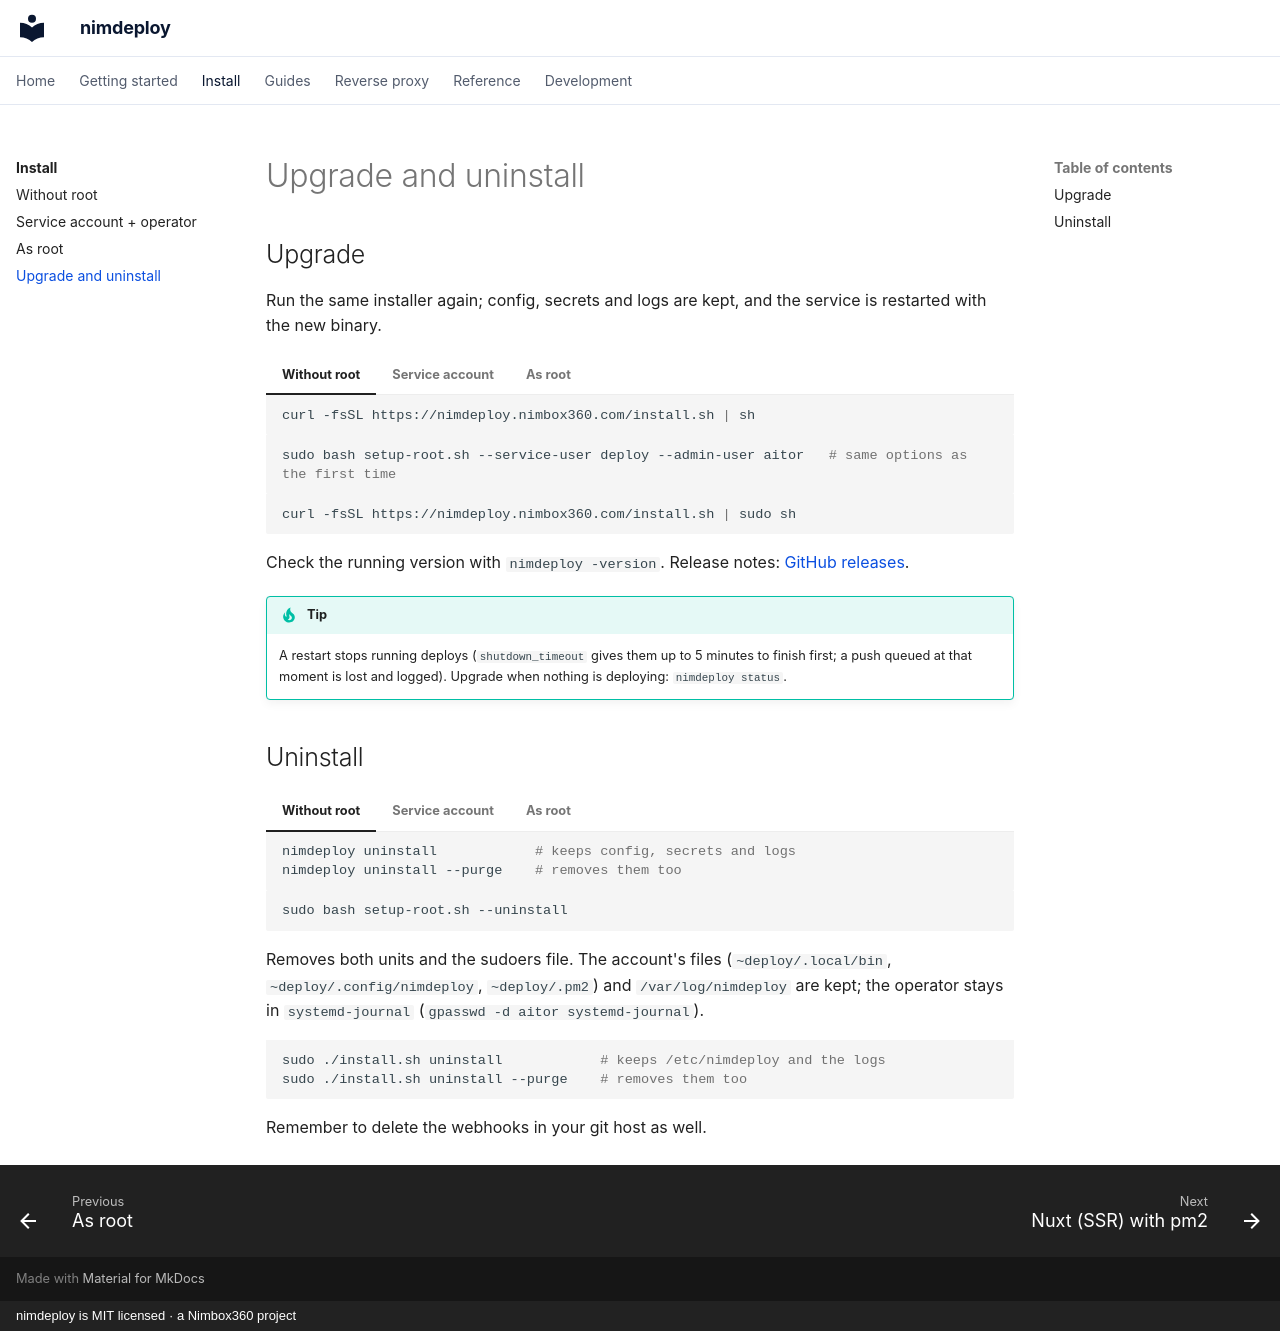

repository: aitorroma/nimdeploy · page: install/upgrade/index.html · generator: mkdocs · copyright: nimdeploy is MIT licensed · a Nimbox360 project

# Upgrade and uninstall

## Upgrade

Run the same installer again; config, secrets and logs are kept, and the
service is restarted with the new binary.

=== "Without root"

    ```bash
    curl -fsSL https://nimdeploy.nimbox360.com/install.sh | sh
    ```

=== "Service account"

    ```bash
    sudo bash setup-root.sh --service-user deploy --admin-user aitor   # same options as the first time
    ```

=== "As root"

    ```bash
    curl -fsSL https://nimdeploy.nimbox360.com/install.sh | sudo sh
    ```

Check the running version with `nimdeploy -version`. Release notes:
[GitHub releases](https://github.com/aitorroma/nimdeploy/releases).

!!! tip
    A restart stops running deploys (`shutdown_timeout` gives them up to 5
    minutes to finish first; a push queued at that moment is lost and logged).
    Upgrade when nothing is deploying: `nimdeploy status`.

## Uninstall

=== "Without root"

    ```bash
    nimdeploy uninstall            # keeps config, secrets and logs
    nimdeploy uninstall --purge    # removes them too
    ```

=== "Service account"

    ```bash
    sudo bash setup-root.sh --uninstall
    ```

    Removes both units and the sudoers file. The account's files
    (`~deploy/.local/bin`, `~deploy/.config/nimdeploy`, `~deploy/.pm2`) and
    `/var/log/nimdeploy` are kept; the operator stays in `systemd-journal`
    (`gpasswd -d aitor systemd-journal`).

=== "As root"

    ```bash
    sudo ./install.sh uninstall            # keeps /etc/nimdeploy and the logs
    sudo ./install.sh uninstall --purge    # removes them too
    ```

Remember to delete the webhooks in your git host as well.
